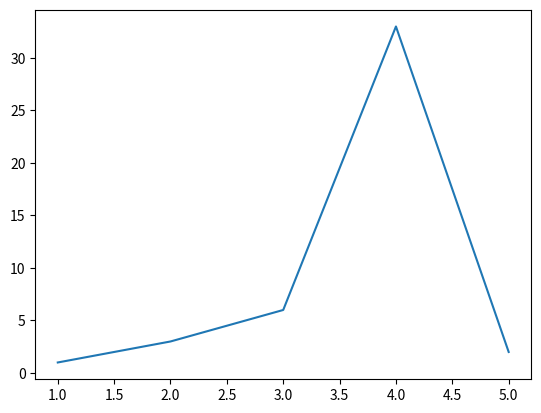

The script that saved this image:
import pandas as pd
import matplotlib.pyplot as plt

a=[1,2,3,4,5]
b=[1,3,6,33,2]
print(a)
print(b)

c=[2,45,22,4,76]
plt.plot(a,b)
plt.show()